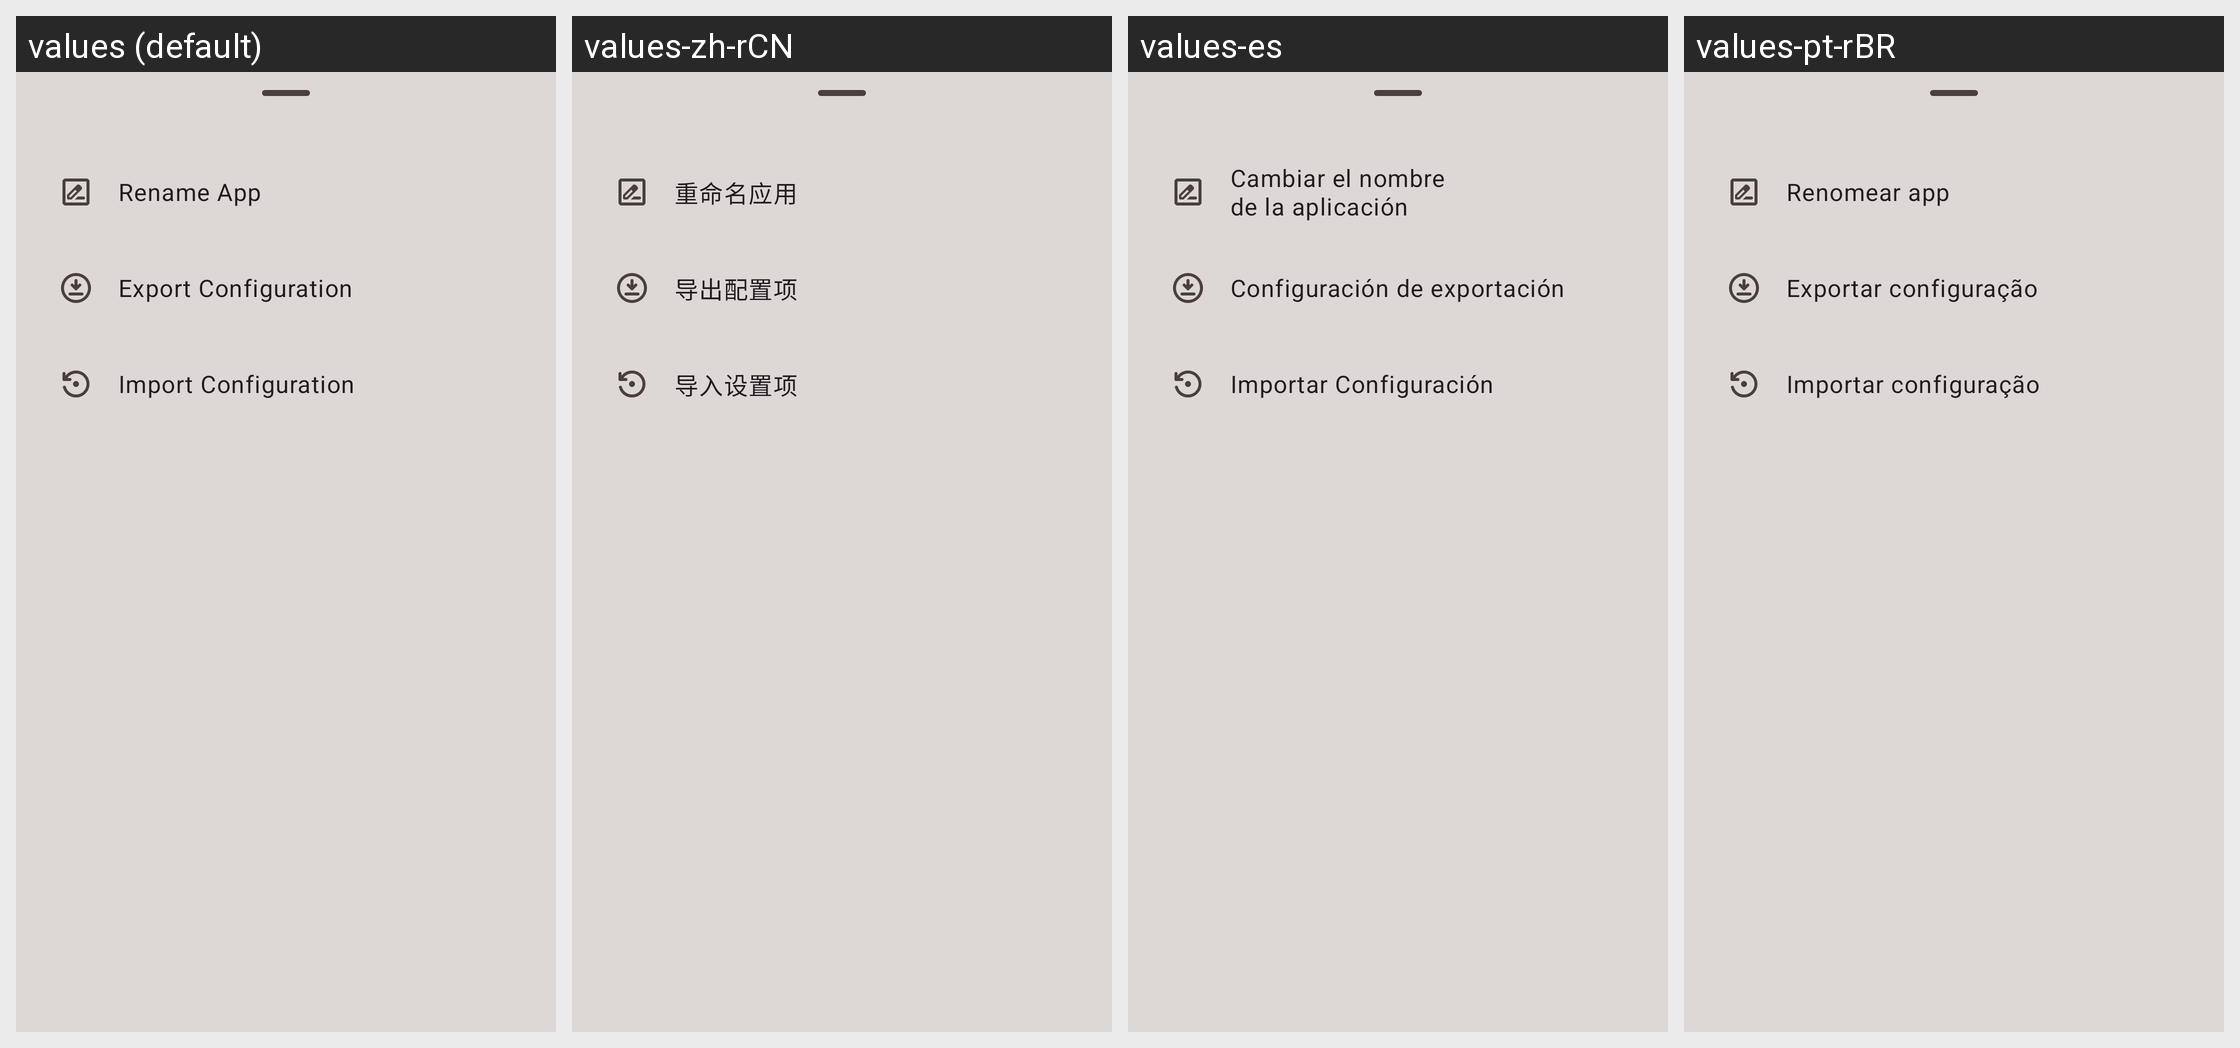

Locale-by-locale string values for the Android screen shown in this grid:
Android screen res/layout/dialog_menu_bottom_sheet.xml rendered under 4 locales, left to right: values (default), values-zh-rCN, values-es, values-pt-rBR. Device: Nexus 5 (rendered at 1080×1920; each locale shown at half size, 540×960, under a caption strip naming it); theme Theme.DNSToggle.
Other locales in the repository, not shown: values-ca, values-de, values-fr, values-ja, values-pl, values-tr.
Strings drawn on this screen, with the default value and each locale's value (text and hints the layout hard-codes, and strings that could not be matched under every locale, appear in the picture but are not listed):

rename_app
  values: Rename App
  values-zh-rCN: 重命名应用
  values-es: Cambiar el nombre de la aplicación
  values-pt-rBR: Renomear app

export_config
  values: Export Configuration
  values-zh-rCN: 导出配置项
  values-es: Configuración de exportación
  values-pt-rBR: Exportar configuração

import_config
  values: Import Configuration
  values-zh-rCN: 导入设置项
  values-es: Importar Configuración
  values-pt-rBR: Importar configuração
